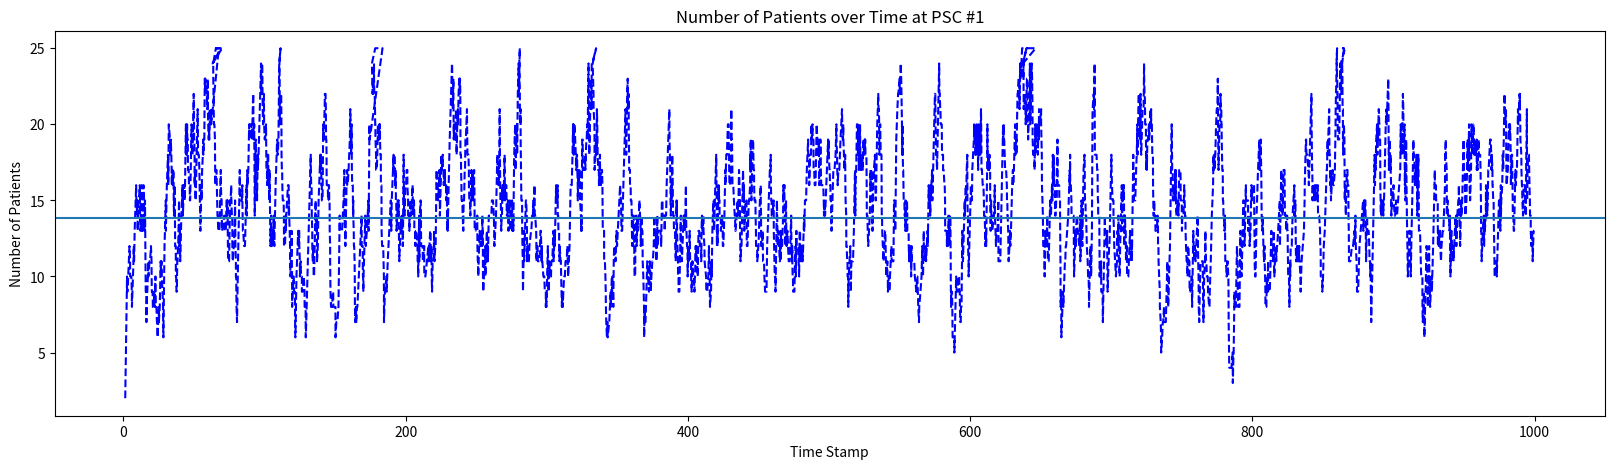
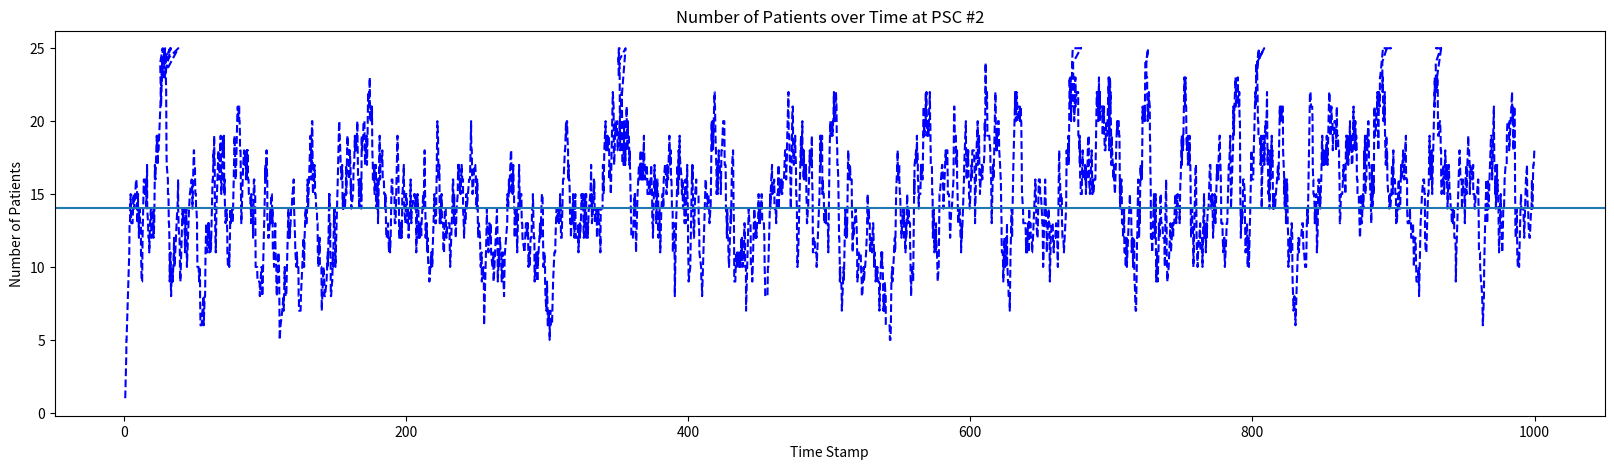
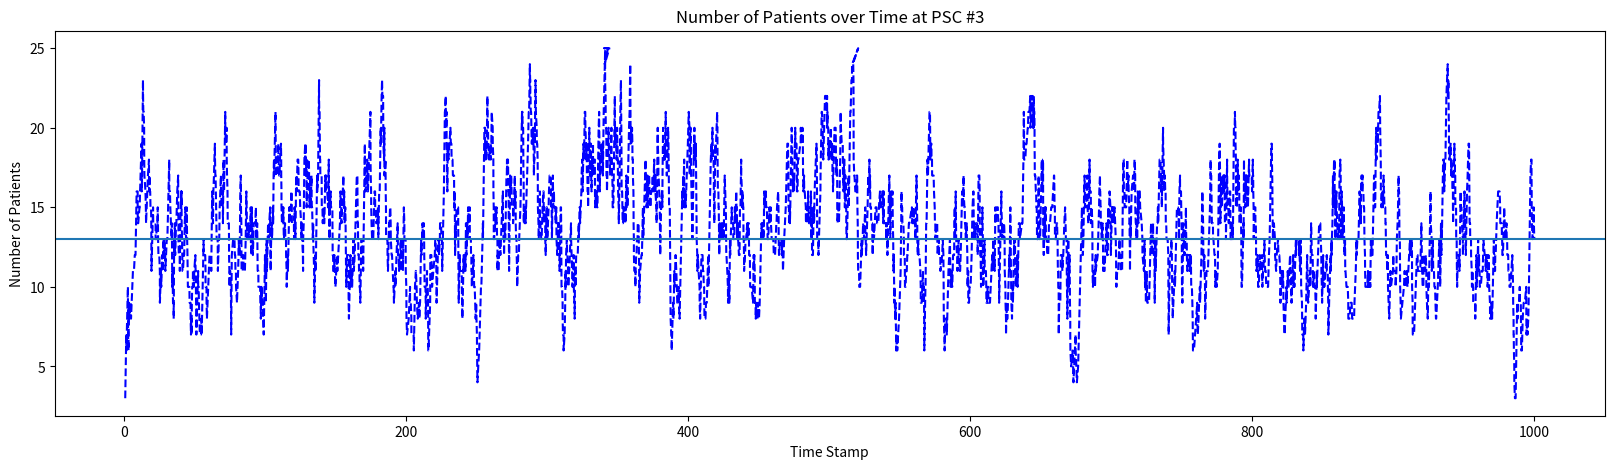
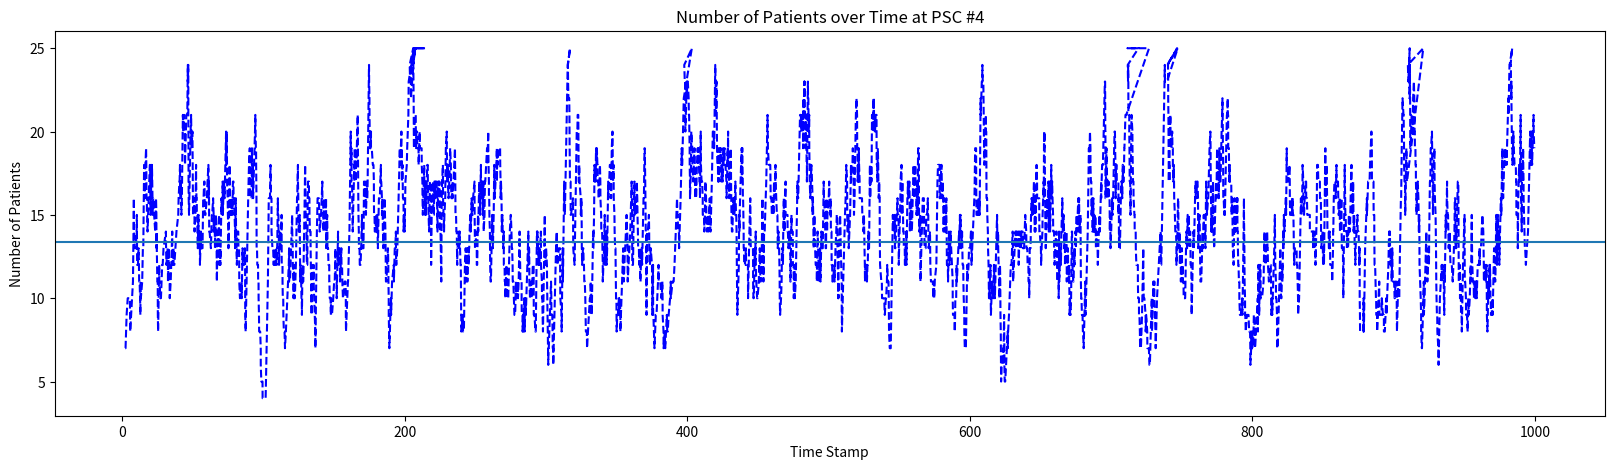
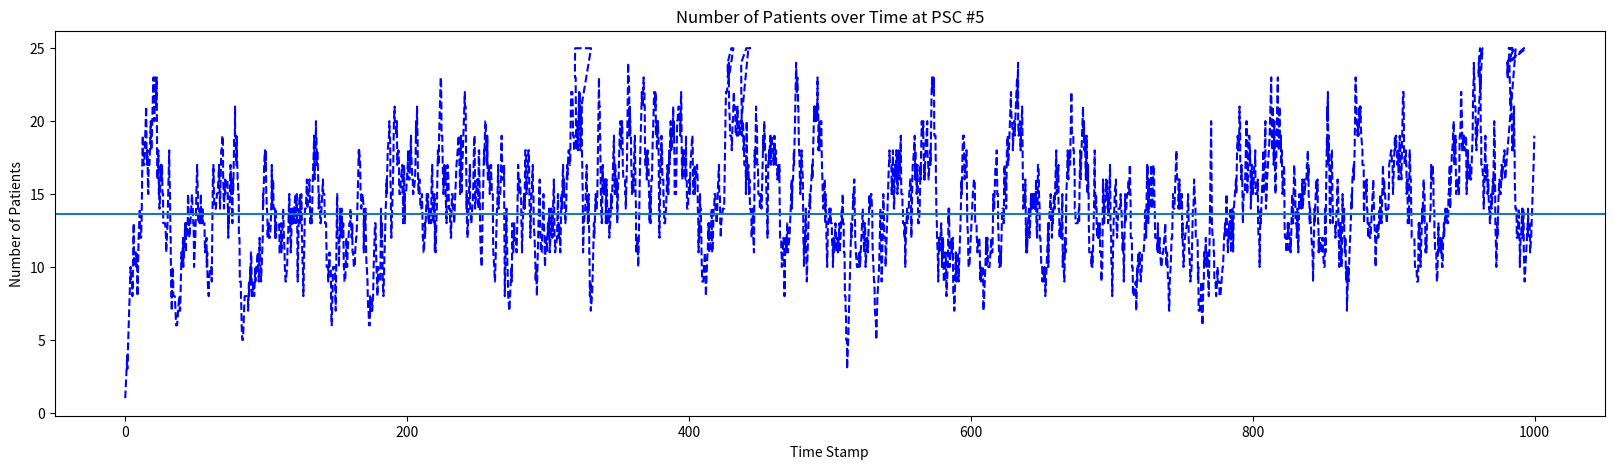
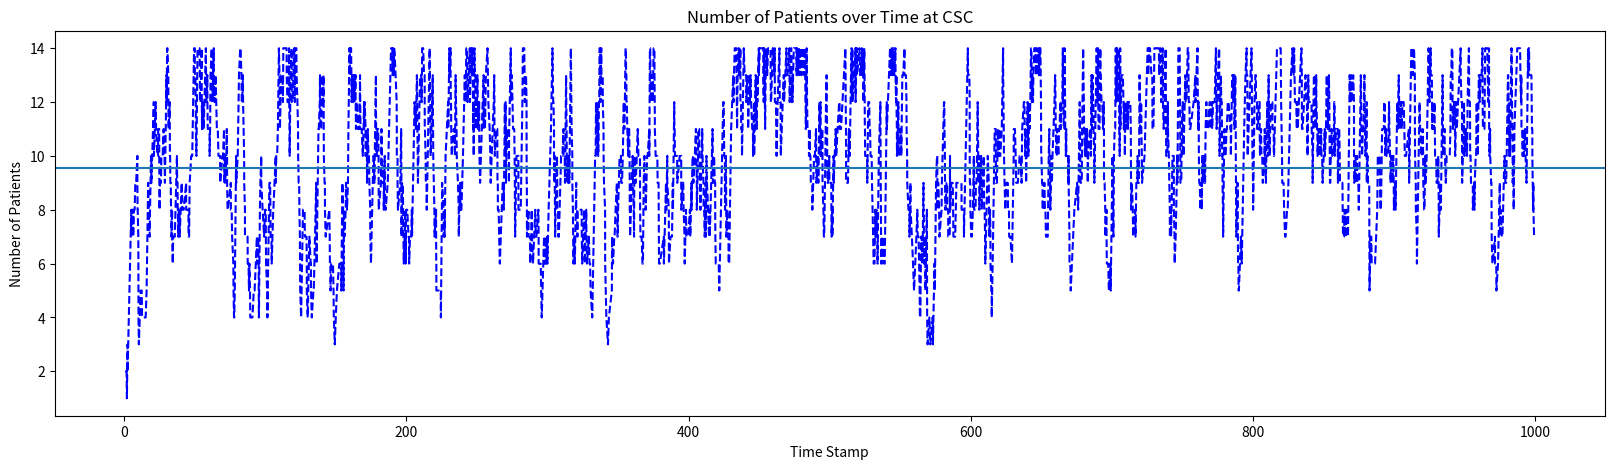

Python code for these plots, in order:
import numpy as np
import heapq
import time
import matplotlib.pyplot as plt

# Constants
PSC_TRANSFER_RATE = 1 # poisson (arrivals per day)
CSC_PROCESSING_RATE = 5 # exponential
ISCHEMIC_RATE = 4 #
HEMORRHAGIC_RATE = 6 #
NUMBER_OF_PSC_HOSPITALS = 5
# CSC_ARRIVAL_RATE = NUMBER_OF_PSC_HOSPITALS * PSC_TRANSFER_RATE # poisson
CSC_ARRIVAL_RATE = 5 # per day
NUMBER_OF_BEDS_AT_CSC = 50 # check on this
DURATION = 1000 # min
COST_PER_BED_PER_DAY = 12345 # dollars
CSC_IS_FULL = False

# set the seed
np.random.seed(23)

class Patient:
    '''
    Represents a single entity in the system (i.e. a 'patient')
    Contains a unique ID (essentially used for comparison with other patients)
    Spawn Time - time that the patient was sent away from hospital
    Duration - The processing time they would see at the CSC
    '''
    def __init__(self, pid, current_time):
        self.id = pid
        self.spawn_time = current_time

        if np.random.uniform() < .15:
            self.stroke_type = "HEMORRHAGIC"
            self.duration = np.random.exponential(HEMORRHAGIC_RATE)
        else:
            self.stroke_type = "ISCHEMIC"
            self.duration = np.random.exponential(ISCHEMIC_RATE)


        # self.duration = np.random.exponential(CSC_PROCESSING_RATE)
        self.completion_time = self.spawn_time + self.duration

        # cost
        # self.cost = 0

    def update_completion_time(self, duration):
        self.completion_time += duration

class Event:
    '''
    Event class
    These are the different kinds of events that take place at given location
    '''
    def __init__(self, patient, completion_time, event_type, hospital_id):
        self.patient = patient
        self.completion_time = completion_time
        self.event_type = event_type
        self.hospital_id = hospital_id

    def __lt__(self, other):
        return self.completion_time < other.completion_time

    def pprint(self):
        print("{} at time {}, hospital {}".format(self.event_type, self.completion_time, self.hospital_id))



class Hospital:
    '''
    Hospitals represent nodes
    Parent class for CSC and PSC
    Store a bunch of information regarding the rates
    Stores a bunch of meta data about the simulation process
    '''
    def __init__(self, pid, number_of_beds, processing_mean, transfer_rate, arrival_rate):
        self.pid = pid
        self.number_spawned = 0
        self.max_beds = number_of_beds
        self.bed_count = 0
        self.transfer_rate = transfer_rate
        self.processing_mean = processing_mean
        self.arrival_rate = arrival_rate
        self.rejected_count = 0
        self.time_stamps = []
        self.average_bed_count = 0
    
    def process_departure(self, departure_event):
        '''
        Departure is the same for every hospital
        Decrement the bed count, add the time stamp for logging
        '''
        self.bed_count -= 1
        self.time_stamps.append((self.bed_count, departure_event.patient.completion_time))
        return False

    def calculate_average(self):
        '''
        Time Weighted Average (TWA) for bed counts for each hospital
        '''
        average = 0
        # time weighted average
        for i in range(len(self.time_stamps) - 1):
            pair1 = self.time_stamps[i]
            pair2 = self.time_stamps[i+1]
            gap = pair2[1] - pair1[1]
            time_slice = gap / DURATION
            average += pair1[0] * time_slice

        self.average_bed_count = average


    def pprint(self):
        '''
        Self explanatory
        '''
        self.calculate_average()
        print("------------------------")
        print("Hospital ID: ", self.pid)
        print("Max Beds: ", self.max_beds)
        print("Number Rejected: ", self.rejected_count)
        print("Average Number of beds filled: ", self.average_bed_count)

    def graph_count(self):
        '''
        Plots the number of beds at each time stamp (event time step)
        '''
        self.calculate_average()
        y_vals = [x[0] for x in self.time_stamps]
        x_vals = [x[1] for x in self.time_stamps]

        plt.figure(figsize = (20, 5))
        plt.plot(x_vals, y_vals, '--b')
        plt.axhline(y = self.average_bed_count)
        plt.xlabel("Time Stamp")
        plt.ylabel("Number of Patients")
        if self.pid == 0:
            plt.title("Number of Patients over Time at CSC")
        else:
            plt.title("Number of Patients over Time at PSC #{}".format(self.pid))
        plt.show()

class PSC(Hospital):
    '''
    Child class for the PSC
    Processes Arrivals Differently
    Think of the parent class as the standard for nodes
    '''
    def process_arrival(self, arrival_event):
        '''
        If there are beds available at the hospital, process patient
        If it is a stroke patient to be transfered, send along with time-to-transfer

        If no beds available, ignore patient essentially (pretty bad)
        '''
        patient = arrival_event.patient
        if self.bed_count < self.max_beds:
            if np.random.uniform() < .13:
                if not CSC_IS_FULL:
                    # transfer immediately to the CSC
                    transfer_time = 0
                    arrival_event = Event(patient, patient.spawn_time + 0, "Arrival", 0)
                    patient.update_completion_time(0)
                    return arrival_event
                else:
                    print("REJECTED BECAUSE CSC WAS FULL")
            else:
                self.bed_count += 1
                # generate a departure event, for the duration of their visit
                departure_event = Event(patient, patient.completion_time, "Departure", self.pid)
                return departure_event

        # CSC_IS_FULL = False
        self.rejected_count += 1
        self.time_stamps.append((self.bed_count, patient.completion_time))
        return False
    


class CSC(Hospital):
    '''
    Child class for the CSC
    Processes arrivals differently from PSC
    '''
    def process_arrival(self, arrival_event):
        '''
        Take in a patient
        If the bed count has been reached, reject and set the CSC to be full
        if not, take in the patient and calculate a completion_time
        '''

        patient_obj = arrival_event.patient

        if self.bed_count < self.max_beds:
            CSC_IS_FULL = False
            self.bed_count += 1
            departure_event = Event(patient_obj, patient_obj.completion_time, "Departure", self.pid)
            return departure_event

        # print("Rejected")
        CSC_IS_FULL = True
        self.rejected_count += 1
        return False



def arrival_spawner(list_of_hospitals):
    '''
    This is just a star model so the CSC is at the center and it is fed by multiple hospitals
    We model the arrival rates to the hospital as the sum of the exit rates from the PSCs

    This discrete event simulation is an abstraction - we first generate all of the possible
    entities in the system into a big queue as the composition of the separate PSCs

    We then build up this queue to pull from later in the hospital
    '''

    spawning_queue = []
    number_spawned = 0

    for hospital in list_of_hospitals:
        if isinstance(hospital, PSC):
            current_time = 0
            while current_time < 2*DURATION:
                new_patient = Patient(number_spawned, current_time)
                new_event = Event(new_patient, current_time, "Arrival", hospital.pid)
                spawning_queue.append(new_event)
                current_time += np.random.exponential(1.0 / hospital.arrival_rate)
                number_spawned += 1

    return spawning_queue


def build_hospital_dict(list_of_hospitals):
    '''
    Map hospital ID to hospital via dictionary from list of hospitals generated
    '''
    hdict = {}
    for hospital in list_of_hospitals:
        hdict[hospital.pid] = hospital
    return hdict

class Simulation:
    '''
    Parent class for Simulation
    '''
    def __init__(self, hospital_dict, verbose = False):
        self.hospital_dict = hospital_dict
        self.event_queue = arrival_spawner(hospital_list)
        heapq.heapify(self.event_queue)
        self.current_time = 0
        self.duration = DURATION
        self.verbose = False

    def set_verbose(self, verbosity):
        '''
        print levels for the simulation (on or off)
        '''
        self.verbose = verbosity

    def get_hospital(self, hid):
        '''
        getter helper
        '''
        return self.hospital_dict[hid]

    def get_next_event(self):
        '''
        Getter to pop off the queue
        '''
        if self.event_queue:
            return heapq.heappop(self.event_queue)
        else:
            return False

    def process_event(self, event):
        '''
        process either event
        '''
        temp_hospital = self.get_hospital(event.hospital_id)
        
        if event.event_type == "Arrival":
            if self.verbose:
                print("Arrived: Patient #{}, at time {}, at hospital {}".format(event.patient.id, 
                self.current_time, event.hospital_id))

            new_event = temp_hospital.process_arrival(event)

        elif event.event_type == "Departure":
            if self.verbose:
                print("Departure: Patient #{}, at time {}, at hospital {}".format(event.patient.id, 
                self.current_time, event.hospital_id))
                
            new_event = temp_hospital.process_departure(event)
        
        if new_event:
            heapq.heappush(self.event_queue, new_event)

        self.current_time = event.completion_time
        
        return

    def run_simulation(self):
        '''
        run it baby
        '''
        while self.current_time < self.duration:
            next_event = self.get_next_event()

            self.process_event(next_event)


def combine_simulations(list_of_simulations):
    '''
    average results from the simulation somehow
    '''
    return

# average length of stay in hospital is 4.5 days

if __name__ == "__main__":
    
    hospital_list = [
        PSC(1, 25, 4, .14, 4),
        PSC(2, 25, 4, .14, 4),
        PSC(3, 25, 4, .14, 4),
        PSC(4, 25, 4, .14, 4),
        PSC(5, 25, 4, .14, 4),
        CSC(0, 15, 4, .14, 4)
    ]
    
    # event_queue = arrival_spawner(hospital_list)

    hospital_dict = build_hospital_dict(hospital_list)

    mySimulation = Simulation(hospital_dict)

    mySimulation.set_verbose(True)

    mySimulation.run_simulation()

    for hospital in hospital_list:
        # pass
        hospital.pprint()
        # print(hospital.time_stamps)
        hospital.graph_count()